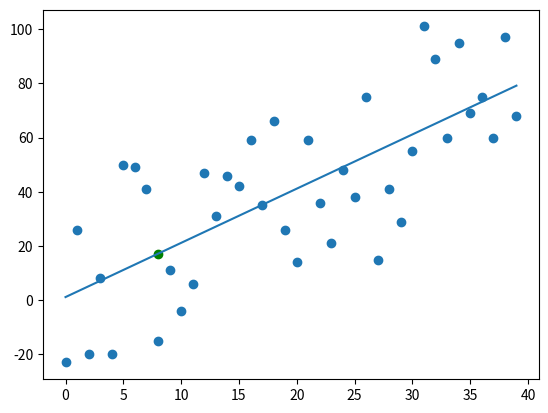

This figure's Python source:
from statistics import mean
import numpy as np
import matplotlib.pyplot as plt
from matplotlib import style
import random

# data sets
xs = np.array([1,2,3,4,5,6,7], dtype=np.float64)
ys = np.array([5,4,6,4,6,7,7], dtype=np.float64)

# plt.scatter(xs, ys)
# plt.show()

def create_dataset(hm, variance, step=2,  correlation=False):
    val = 1
    ys = []
    for i in range(hm):
        y = val + random.randrange(-variance, variance)
        ys.append(y)
        if correlation and correlation == 'pos':
            val += step
        elif correlation and correlation =='neg':
            val -= step
    xs = [i for i in range(len(ys))]

    return np.array(xs, dtype=np.float64), np.array(ys, dtype=np.float64)

# m is the slope.
# b is the interception
def best_fit_slope_and_intercept(xs, ys):
    m = ((mean(xs) * mean(ys) - mean(xs * ys)) / (mean(xs) ** 2 - mean(xs ** 2)))
    b = mean(ys) - m * mean(xs)
    return m, b

def squared_error(ys_orgin, ys_line):
    return sum((ys_line - ys_orgin) ** 2)

def coefficient_of_determination(ys_orig, ys_line):
    y_mean_line = [mean(ys_orig) for y in ys_orig]
    squared_error_regr = squared_error(ys_orig, ys_line)
    squared_error_y_mean = squared_error(ys_orig, y_mean_line)
    return 1 - (squared_error_regr / squared_error_y_mean)

xs, ys = create_dataset(40, 40, 2, correlation='pos')
m, b= best_fit_slope_and_intercept(xs, ys)
# print(m, b)

predict_x = 8
predict_y = m * predict_x + b

regression_line = [(m * x) + b for x in xs]

r_squared = coefficient_of_determination(ys, regression_line)
print(r_squared)

plt.scatter(xs, ys)
plt.scatter(predict_x, predict_y, color='g')
plt.plot(xs, regression_line)
plt.show()